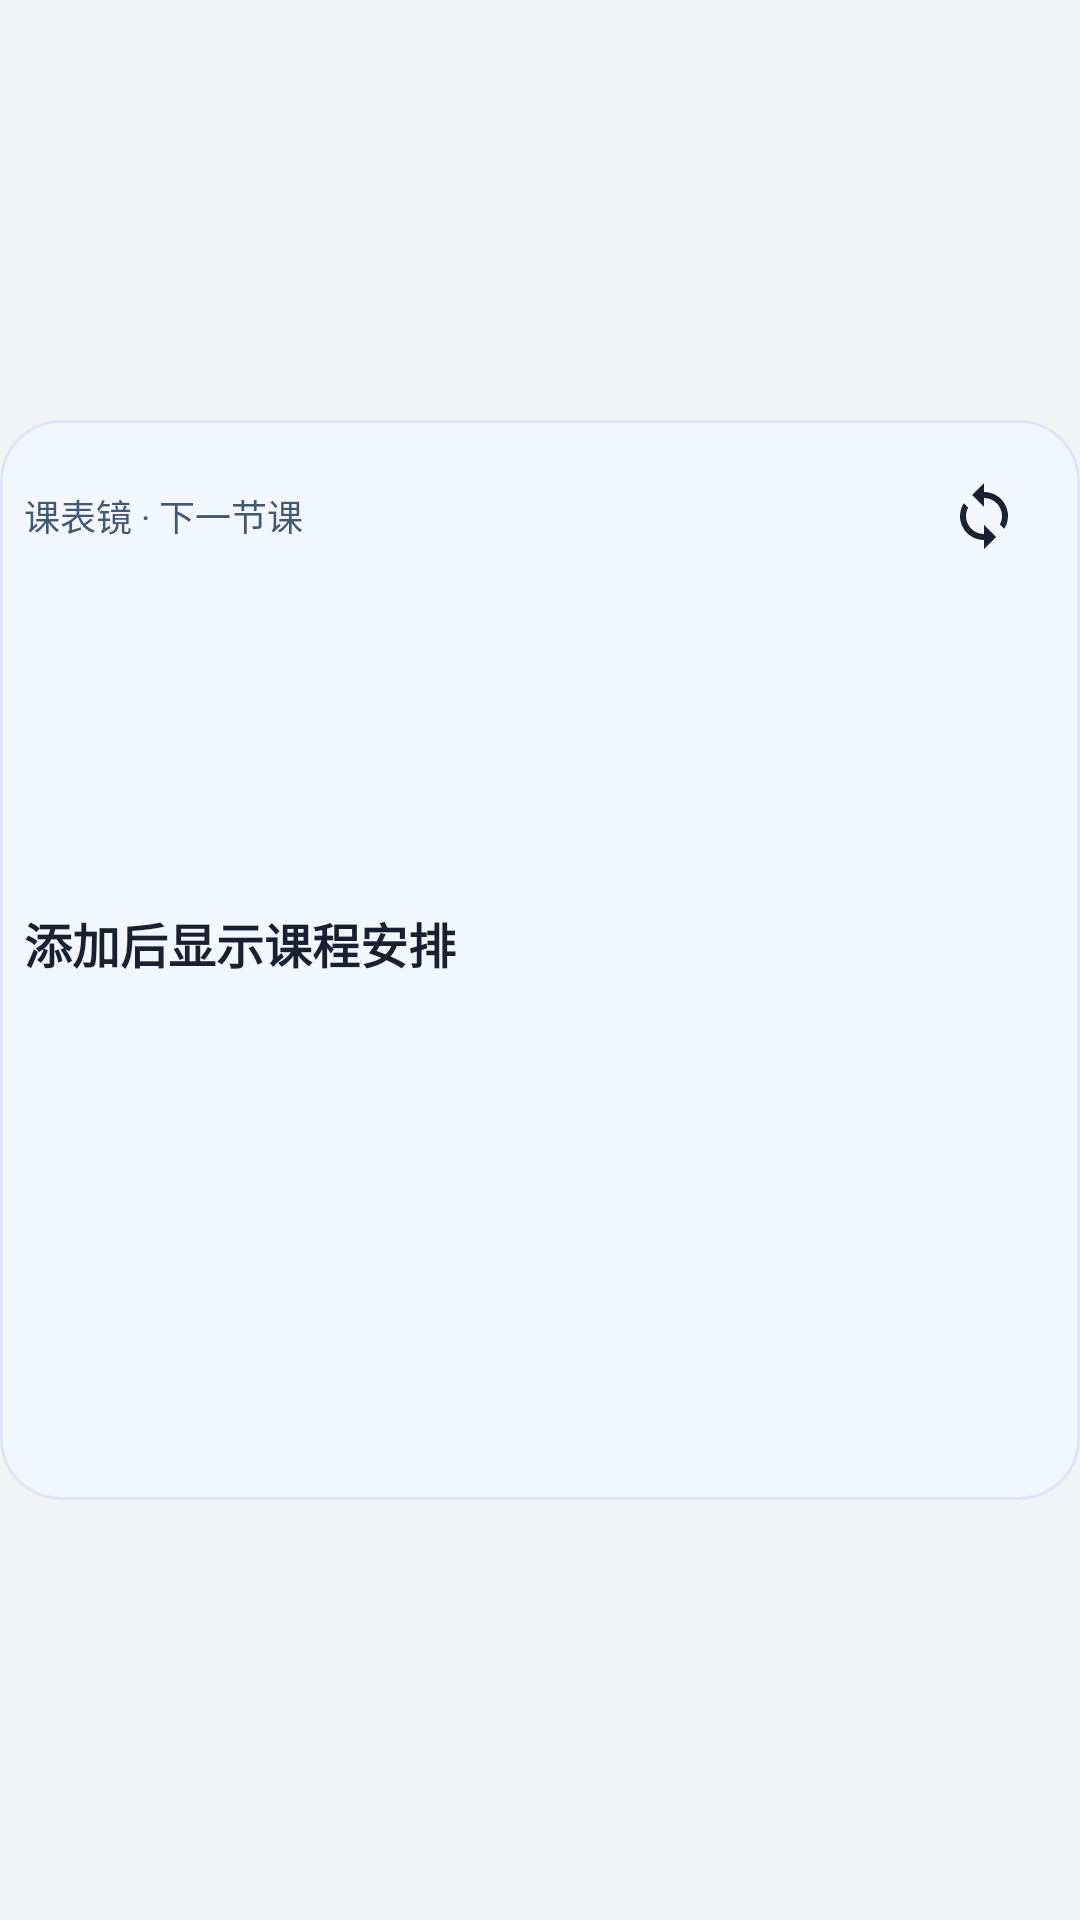

Layout XML and referenced resources for this Android screen:
<!-- AndroidManifest.xml: application theme AppTheme -->
<!-- res/layout/course_widget_square.xml -->
<RelativeLayout xmlns:android="http://schemas.android.com/apk/res/android" android:layout_width="match_parent" android:layout_height="match_parent">
 <ImageView android:id="@+id/widget_square_bounds" android:layout_width="match_parent" android:layout_height="wrap_content" android:layout_centerInParent="true" android:src="@drawable/widget_background" android:adjustViewBounds="true" android:visibility="invisible" android:importantForAccessibility="no" />
 <include layout="@layout/course_widget" android:layout_width="match_parent" android:layout_height="match_parent" android:layout_alignStart="@id/widget_square_bounds" android:layout_alignEnd="@id/widget_square_bounds" android:layout_alignTop="@id/widget_square_bounds" android:layout_alignBottom="@id/widget_square_bounds" />
</RelativeLayout>
<!-- res/layout/course_widget.xml (included above) -->
<LinearLayout xmlns:android="http://schemas.android.com/apk/res/android"
    android:layout_width="match_parent" android:layout_height="match_parent"
    android:orientation="vertical" android:background="@drawable/widget_background"
    android:padding="8dp">
    <LinearLayout android:layout_width="match_parent" android:layout_height="wrap_content" android:gravity="center_vertical">
        <TextView android:id="@+id/widget_header" android:layout_width="0dp" android:layout_height="wrap_content" android:layout_weight="1" android:text="@string/widget_label" android:textSize="12sp" android:textColor="#435776" android:maxLines="1" android:ellipsize="end" />
        <ImageButton android:id="@+id/widget_refresh" android:layout_width="48dp" android:layout_height="48dp" android:src="@drawable/ic_sync" android:padding="12dp" android:background="@android:color/transparent" android:contentDescription="@string/widget_refresh" />
    </LinearLayout>
    <LinearLayout android:id="@+id/widget_content" android:layout_width="match_parent" android:layout_height="0dp" android:layout_weight="1" android:orientation="vertical" android:gravity="center_vertical" android:focusable="true">
        <TextView android:id="@+id/widget_title" android:layout_width="match_parent" android:layout_height="wrap_content" android:text="@string/widget_empty" android:textColor="#172132" android:textSize="16sp" android:textStyle="bold" android:maxLines="2" android:ellipsize="end" />
        <TextView android:id="@+id/widget_time" android:layout_width="match_parent" android:layout_height="wrap_content" android:layout_marginTop="4dp" android:textColor="#435776" android:textSize="12sp" android:maxLines="2" android:ellipsize="end" />
        <TextView android:id="@+id/widget_room" android:layout_width="match_parent" android:layout_height="wrap_content" android:layout_marginTop="4dp" android:textColor="#435776" android:textSize="12sp" android:maxLines="1" android:ellipsize="end" />
    </LinearLayout>
    <TextView android:id="@+id/widget_updated" android:layout_width="match_parent" android:layout_height="wrap_content" android:layout_marginTop="4dp" android:textColor="#66788F" android:textSize="11sp" android:maxLines="1" android:ellipsize="end" />
</LinearLayout>
<!-- resources referenced by this layout -->
<resources>
  <!-- drawable ic_sync (drawable) -->
  <vector xmlns:android="http://schemas.android.com/apk/res/android"
      android:width="24dp" android:height="24dp"
      android:viewportWidth="24" android:viewportHeight="24">
      <path android:fillColor="#172132"
          android:pathData="M12,4V1L8,5l4,4V6c3.31,0 6,2.69 6,6c0,1.01 -0.25,1.97 -0.72,2.8l1.46,1.46C19.54,15.03 20,13.57 20,12c0,-4.42 -3.58,-8 -8,-8zM6,12c0,-1.01 0.25,-1.97 0.72,-2.8L5.26,7.74C4.46,8.97 4,10.43 4,12c0,4.42 3.58,8 8,8v3l4,-4 -4,-4v3c-3.31,0 -6,-2.69 -6,-6z" />
  </vector>
  <!-- drawable widget_background (drawable) -->
  <shape xmlns:android="http://schemas.android.com/apk/res/android">
      <solid android:color="#F3F7FF" />
      <corners android:radius="20dp" />
      <stroke android:width="1dp" android:color="#DCE6F8" />
  </shape>
  <string name="widget_empty">添加后显示课程安排</string>
  <string name="widget_label">课表镜 · 下一节课</string>
  <string name="widget_refresh">刷新桌面课表</string>
  <style name="AppTheme" parent="android:style/Theme.Material.Light.NoActionBar">
          <item name="android:alertDialogTheme">@style/SecondaryDialog</item>
          <item name="android:datePickerDialogTheme">@style/SecondaryDialog</item>
          <item name="android:timePickerDialogTheme">@style/SecondaryDialog</item>
          <item name="android:colorAccent">@color/app_accent</item>
          <item name="android:colorControlHighlight">@android:color/transparent</item>
          <item name="android:windowLightStatusBar">true</item>
          <item name="android:windowBackground">@color/app_surface</item>
          <item name="android:statusBarColor">@android:color/transparent</item>
          <item name="android:navigationBarColor">@android:color/transparent</item>
      </style>
  <style name="SecondaryDialog" parent="android:style/Theme.Material.Light.Dialog.Alert">
          <item name="android:colorAccent">@color/app_accent</item>
          <item name="android:colorControlHighlight">@android:color/transparent</item>
          <item name="android:textColorPrimary">@color/app_ink</item>
          <item name="android:textColorSecondary">@color/app_muted</item>
          <item name="android:windowBackground">@drawable/dialog_surface</item>
          <item name="android:backgroundDimEnabled">true</item>
          <item name="android:backgroundDimAmount">0.16</item>
          <item name="android:windowAnimationStyle">@style/CenterPopupMotion</item>
          <item name="android:windowElevation">0dp</item>
      </style>
  <color name="app_accent">#0866D9</color>
  <color name="app_surface">#F3F4F5</color>
  <color name="app_ink">#171717</color>
  <color name="app_muted">#626870</color>
  <!-- drawable dialog_surface (drawable) -->
  <shape xmlns:android="http://schemas.android.com/apk/res/android">
      <solid android:color="@color/app_card" />
      <corners android:radius="24dp" />
      <stroke android:width="1dp" android:color="@color/app_divider" />
  </shape>
  <style name="CenterPopupMotion">
          <item name="android:windowEnterAnimation">@anim/popup_dialog_enter</item>
          <item name="android:windowExitAnimation">@anim/popup_dialog_exit</item>
      </style>
  <color name="app_card">#FFFFFF</color>
  <color name="app_divider">#E7E7E7</color>
</resources>
